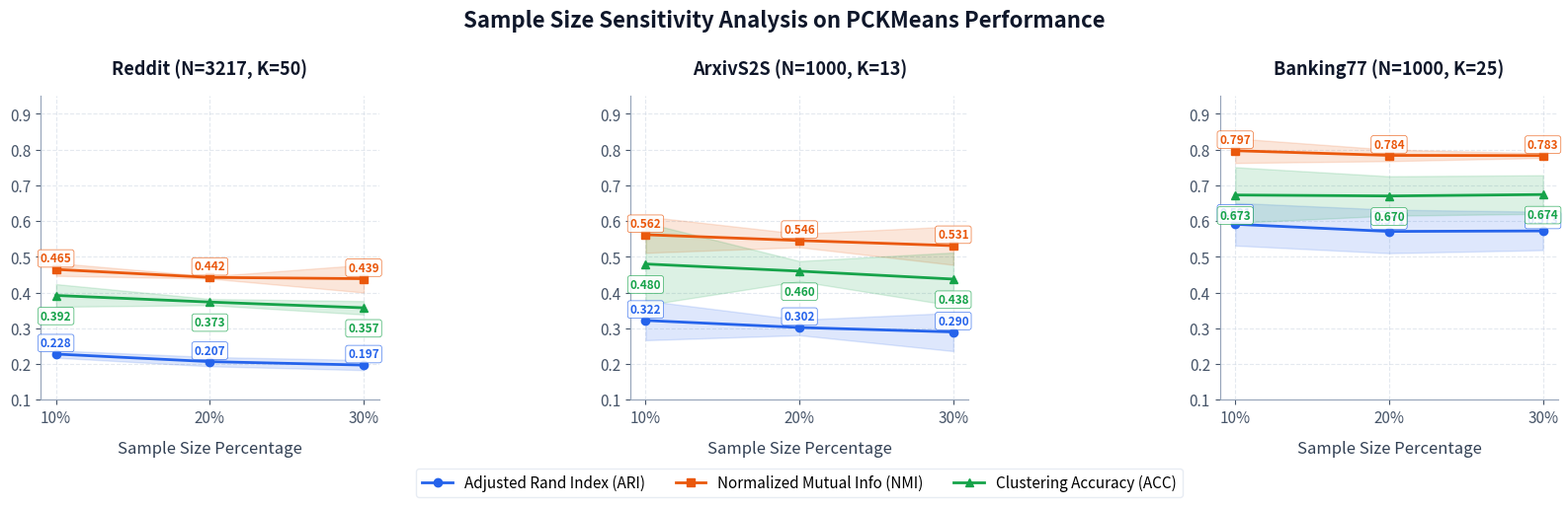

Write Python code to recreate this figure.
import os
import numpy as np
import matplotlib.pyplot as plt

# Hardcoded data from the sensitivity analysis tables
data = {
    "reddit": {
        "title": "Reddit (N=3217, K=50)",
        "samples": [10, 20, 30],
        "ari": {"means": [0.2280, 0.2068, 0.1972], "cis": [0.0101, 0.0129, 0.0141]},
        "nmi": {"means": [0.4648, 0.4424, 0.4389], "cis": [0.0180, 0.0032, 0.0386]},
        "acc": {"means": [0.3920, 0.3735, 0.3574], "cis": [0.0317, 0.0087, 0.0187]}
    },
    "arxiv_fine": {
        "title": "ArxivS2S (N=1000, K=13)",
        "samples": [10, 20, 30],
        "ari": {"means": [0.3221, 0.3023, 0.2898], "cis": [0.0554, 0.0216, 0.0535]},
        "nmi": {"means": [0.5620, 0.5457, 0.5313], "cis": [0.0508, 0.0189, 0.0537]},
        "acc": {"means": [0.4800, 0.4600, 0.4377], "cis": [0.1152, 0.0282, 0.0743]}
    },
    "banking77": {
        "title": "Banking77 (N=1000, K=25)",
        "samples": [10, 20, 30],
        "ari": {"means": [0.5912, 0.5711, 0.5725], "cis": [0.0597, 0.0609, 0.0537]},
        "nmi": {"means": [0.7970, 0.7839, 0.7833], "cis": [0.0344, 0.0161, 0.0066]},
        "acc": {"means": [0.6730, 0.6703, 0.6743], "cis": [0.0778, 0.0552, 0.0540]}
    }
}

# Aesthetic parameters
metrics = ["ari", "nmi", "acc"]
metric_labels = {
    "ari": "Adjusted Rand Index (ARI)",
    "nmi": "Normalized Mutual Info (NMI)",
    "acc": "Clustering Accuracy (ACC)"
}
colors = {
    "ari": "#2563eb",  # Cyber Blue
    "nmi": "#ea580c",  # Rust/Orange
    "acc": "#16a34a"   # Forest Green
}
markers = {
    "ari": "o",   # Circle
    "nmi": "s",   # Square
    "acc": "^"    # Triangle
}

def main():
    # Set up matplotlib style for academic presentation
    plt.rcParams.update({
        "font.family": "sans-serif",
        "font.size": 11,
        "axes.labelsize": 12,
        "axes.titlesize": 13,
        "xtick.labelsize": 11,
        "ytick.labelsize": 11,
        "figure.titlesize": 16
    })
    
    fig, axes = plt.subplots(1, 3, figsize=(16, 5.5), dpi=150)
    datasets = list(data.keys())
    
    for idx, ds_name in enumerate(datasets):
        ax = axes[idx]
        ax.set_facecolor("#ffffff")
        ax.grid(True, linestyle="--", alpha=0.5, color="#cbd5e1", zorder=0)
        
        ds_info = data[ds_name]
        x = ds_info["samples"]
        
        for metric in metrics:
            means = np.array(ds_info[metric]["means"])
            cis = np.array(ds_info[metric]["cis"])
            
            # Plot line
            ax.plot(
                x, 
                means, 
                label=metric_labels[metric], 
                color=colors[metric], 
                marker=markers[metric], 
                markersize=6, 
                linewidth=2.0, 
                zorder=3
            )
            
            # Draw shaded 95% CI region
            ax.fill_between(
                x, 
                means - cis, 
                means + cis, 
                color=colors[metric], 
                alpha=0.15, 
                zorder=2
            )
            
            # Add value labels for readability at each point
            for i, (val, ci) in enumerate(zip(means, cis)):
                ax.annotate(
                    f"{val:.3f}",
                    xy=(x[i], val),
                    xytext=(0, 8 if metric != "acc" else -15),  # Alternating offset to prevent overlaps
                    textcoords="offset points",
                    ha="center",
                    va="center",
                    fontsize=8.5,
                    fontweight="bold",
                    color=colors[metric],
                    bbox=dict(boxstyle="round,pad=0.2", fc="#ffffff", ec=colors[metric], alpha=0.85, lw=0.5),
                    zorder=4
                )
                
        ax.set_title(ds_info["title"], pad=15, fontweight="semibold", color="#0f172a")
        ax.set_xlabel("Sample Size Percentage", labelpad=10, color="#334155")
        ax.set_xticks(x)
        ax.set_xticklabels([f"{pct}%" for pct in x])
        ax.set_ylim(0.1, 0.95)  # Scale to fit data beautifully
        
        # Clean spines
        for spine in ["top", "right"]:
            ax.spines[spine].set_visible(False)
        ax.spines["left"].set_color("#94a3b8")
        ax.spines["bottom"].set_color("#94a3b8")
        ax.tick_params(colors="#475569")
        
        # Shared legend on the middle subplot
        if idx == 1:
            ax.legend(
                loc="upper center", 
                bbox_to_anchor=(0.5, -0.2),
                ncol=3, 
                frameon=True, 
                facecolor="#ffffff", 
                edgecolor="#e2e8f0"
            )
            
    fig.suptitle("Sample Size Sensitivity Analysis on PCKMeans Performance", y=0.97, fontweight="bold", color="#0f172a")
    
    # Adjust layout to fit subtitle and legend
    plt.tight_layout()
    plt.subplots_adjust(bottom=0.25, top=0.81)
    
    # Save output plot
    os.makedirs("Output", exist_ok=True)
    out_path = "Output/sample_size_sensitivity_comparison.png"
    plt.savefig(out_path, dpi=300, facecolor="#ffffff", edgecolor="none")
    print(f"[SUCCESS] Saved sample size sensitivity chart to: {out_path}")
    plt.close()

if __name__ == "__main__":
    main()
